Dataset: SinusData (GitHub, RabeiAultra/SDCML). Classes: healthy, unhealthy.

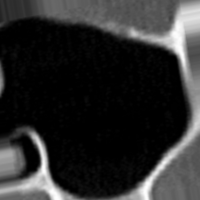
Label: healthy

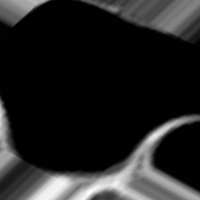
Label: healthy

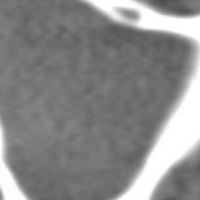
Label: unhealthy

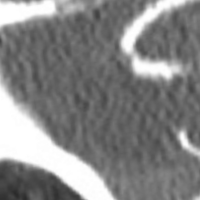
Label: unhealthy

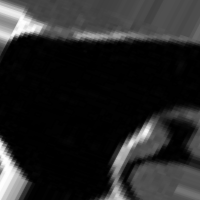
Label: healthy

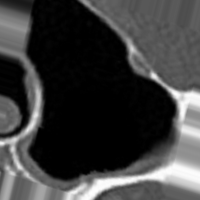
Label: unhealthy
